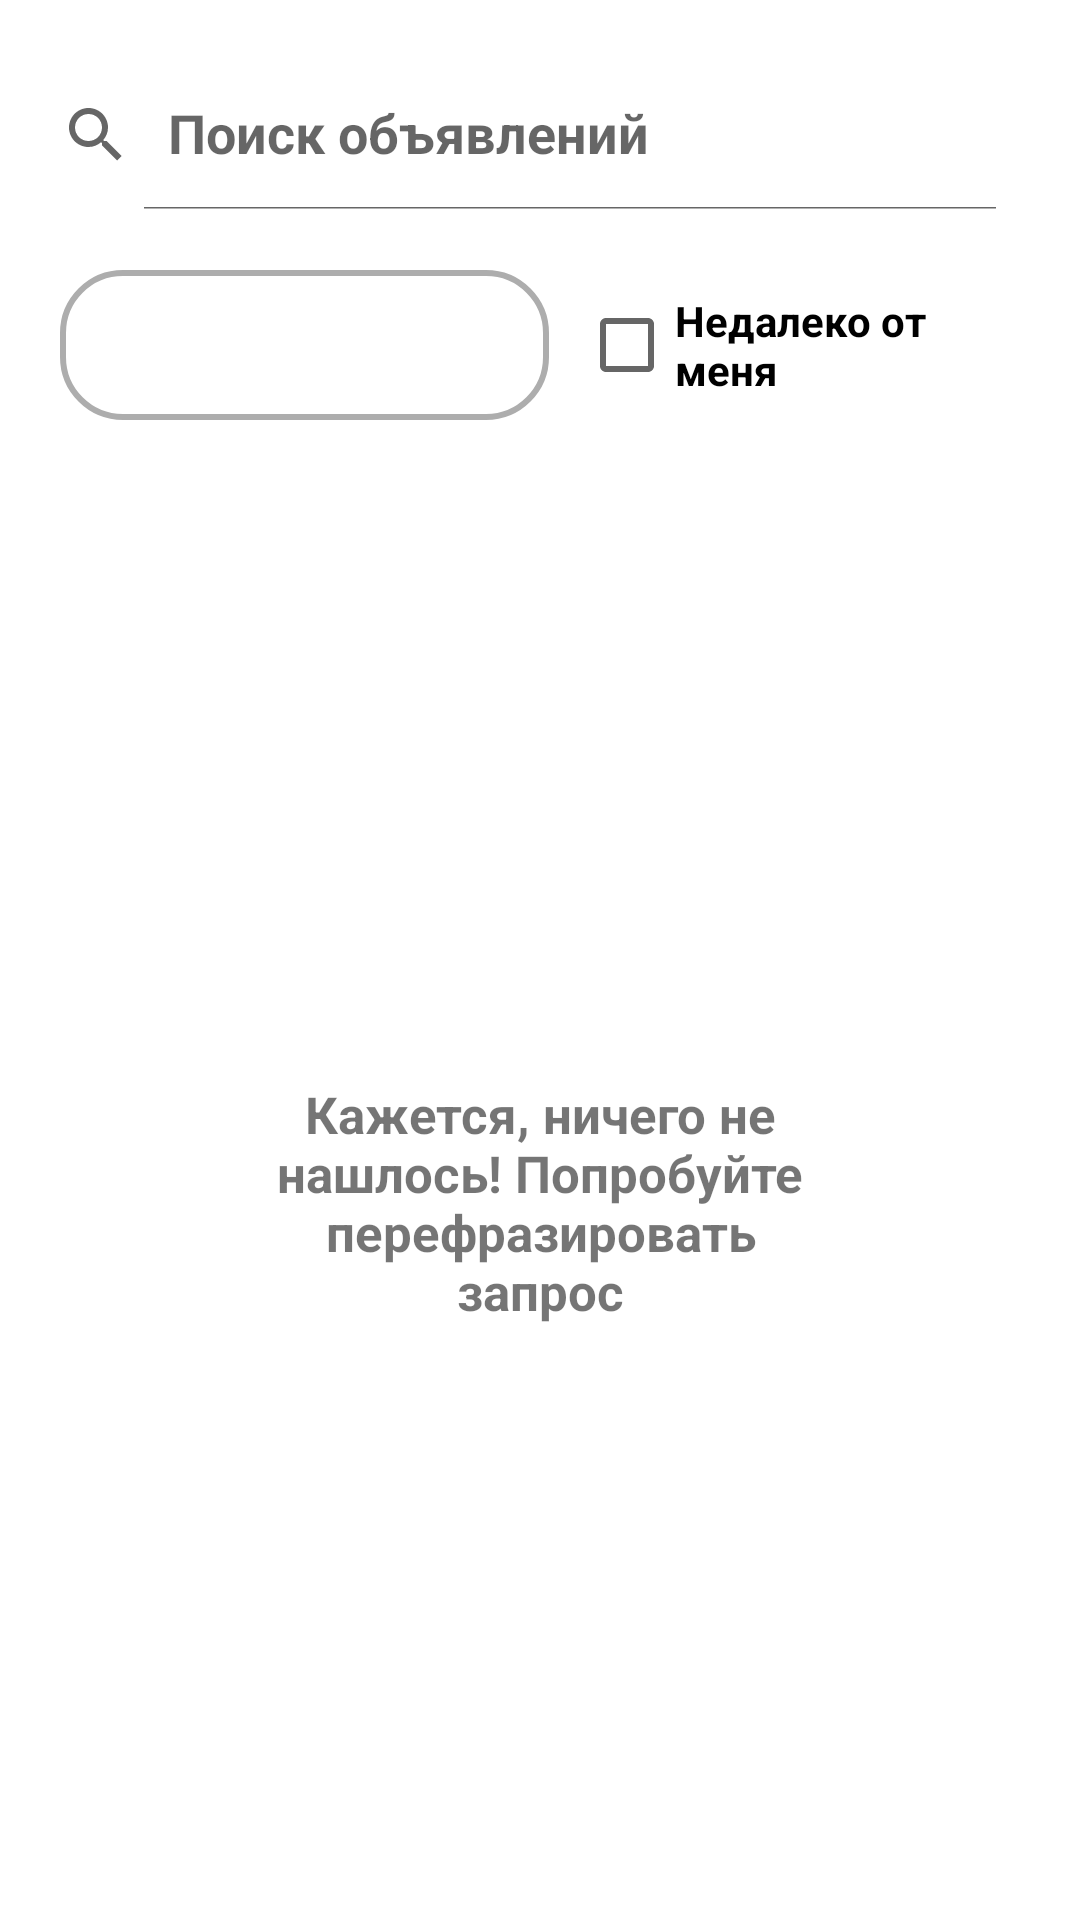

Layout XML and referenced resources for this Android screen:
<!-- AndroidManifest.xml: application theme Theme.DropletBarterApp -->
<!-- res/layout/fragment_search.xml -->
<?xml version="1.0" encoding="utf-8"?>
<FrameLayout xmlns:android="http://schemas.android.com/apk/res/android"
    xmlns:app="http://schemas.android.com/apk/res-auto"
    xmlns:tools="http://schemas.android.com/tools"
    android:layout_width="match_parent"
    android:layout_height="match_parent"
    tools:context=".mainscreens.fragments.SearchFragment">

    <RelativeLayout
        android:layout_width="match_parent"
        android:layout_height="match_parent">

        <androidx.appcompat.widget.SearchView
            android:id="@+id/searchView"
            android:layout_width="match_parent"
            android:layout_height="50dp"
            android:layout_alignParentStart="true"
            android:layout_alignParentTop="true"
            android:layout_alignParentEnd="true"
            android:layout_marginTop="20dp"
            android:layout_marginEnd="20dp"
            android:layout_marginBottom="20dp"
            android:focusable="false"
            android:windowSoftInputMode="adjustPan"
            app:iconifiedByDefault="false"
            app:queryHint="Поиск объявлений" />

        <LinearLayout
            android:id="@+id/linLayout"
            android:layout_width="match_parent"
            android:layout_height="50dp"
            android:layout_below="@id/searchView"
            android:layout_alignParentStart="true"
            android:layout_alignParentEnd="true"
            android:layout_marginStart="20dp"
            android:layout_marginEnd="20dp"
            android:orientation="horizontal">

            <Spinner
                android:id="@+id/filterCategory"
                android:layout_width="0dp"
                android:layout_height="match_parent"
                android:layout_marginEnd="10dp"
                android:layout_weight="1"
                android:background="@drawable/edit_text" />

            <CheckBox
                android:id="@+id/checkboxClose"
                android:layout_width="0dp"
                android:layout_height="match_parent"
                android:layout_weight="0.9"
                android:text="@string/close" />

        </LinearLayout>


        <androidx.recyclerview.widget.RecyclerView
            android:id="@+id/recyclerView"
            android:layout_width="wrap_content"
            android:layout_height="wrap_content"
            android:layout_below="@+id/linLayout"
            android:layout_alignParentStart="true"
            android:layout_alignParentEnd="true"
            android:layout_alignParentBottom="true"
            android:layout_gravity="center_horizontal"
            android:layout_marginStart="10dp"
            android:layout_marginTop="10dp"
            android:layout_marginEnd="10dp"
            android:foregroundGravity="center"
            android:paddingBottom="20dp"
            app:layoutManager="androidx.recyclerview.widget.GridLayoutManager"
            app:spanCount="2">

        </androidx.recyclerview.widget.RecyclerView>

        <TextView
            android:id="@+id/nothingFound"
            android:layout_width="200dp"
            android:layout_height="wrap_content"
            android:layout_alignStart="@+id/recyclerView"
            android:layout_alignTop="@+id/recyclerView"
            android:layout_alignEnd="@+id/recyclerView"
            android:layout_marginStart="80dp"
            android:layout_marginTop="210dp"
            android:layout_marginEnd="80dp"
            android:gravity="center"
            android:text="@string/nothingFound"
            android:textSize="17sp" />


    </RelativeLayout>

</FrameLayout>
<!-- resources referenced by this layout -->
<resources>
  <!-- drawable edit_text (drawable) -->
  <?xml version="1.0" encoding="utf-8"?>
  <shape xmlns:android="http://schemas.android.com/apk/res/android">
      <corners android:radius="20dp"/>
      <stroke
          android:width="2dp"
          android:color="#ADADAD" />
      <solid
          android:color="@color/white"
          android:paddingLeft="6dp"
          android:paddingTop="6dp" />
      <padding
          android:bottom="6dp"
          android:left="6dp"
          android:right="6dp"
          android:top="6dp" />
  </shape>
  <string name="close">Недалеко от меня</string>
  <string name="nothingFound">Кажется, ничего не нашлось! Попробуйте перефразировать запрос</string>
  <style name="Theme.DropletBarterApp" parent="Theme.MaterialComponents.DayNight.NoActionBar">
          
          <item name="colorPrimary">@color/main_color</item>
          <item name="colorPrimaryVariant">@color/main_color</item>
          <item name="colorOnPrimary">@color/white</item>
          <item name="fontFamily">@font/montserrat</item>
          <item name="android:textStyle">bold</item>
          
          <item name="colorSecondary">@color/main_color</item>
          <item name="colorSecondaryVariant">@color/accent_color</item>
          <item name="colorOnSecondary">@color/black</item>
          
          <item name="android:statusBarColor">?attr/colorPrimaryVariant</item>
          
      </style>
  <color name="white">#FFFFFF</color>
  <color name="main_color">#4A8122</color>
  <color name="accent_color">#99C85E</color>
  <color name="black">#FF000000</color>
</resources>
